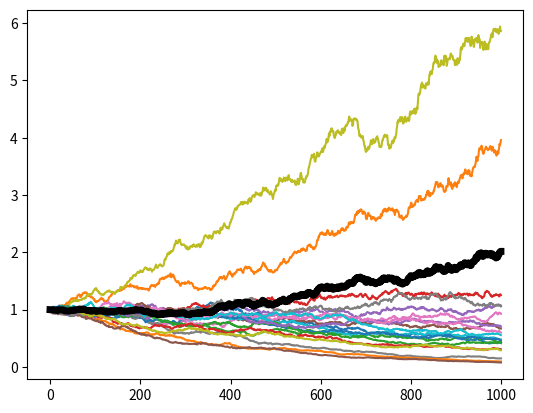

Python code for this plot:
import numpy as np
import matplotlib.pyplot as plt
from scipy import optimize as op

def project(y, A):
    n = y.size
    theta = np.linalg.solve(A, np.ones(n))


    c = np.zeros(4*n)
    A1 = np.concatenate((np.ones([1,n]),np.zeros([1,3*n])), axis = 1)
    A2 = np.concatenate((np.eye(n),-np.eye(n), np.diag(theta), -np.diag(theta)), axis = 1)
    A_eq = np.concatenate((A1, A2), axis = 0)
    b_eq = np.concatenate(([1],y))

    res = op.linprog(c, A_eq = A_eq, b_eq = b_eq, method='revised simplex')

    x = res.x
    x = x[0:n]
    return x

# Data
n = 20
T = 1000

r = 1 + 0.01*np.random.randn(n,T) + 0.001*np.random.randn(n,1) 
stocks =  np.cumprod(r, axis = 1) 

# Parameters
gamma = 20
epsilon = 1/8

# Initialization
A = epsilon*np.eye(n)
x = np.ones(n)/n
f = np.zeros(T)

# Algorithm
for t in range(T-1):
    r = stocks[:,t+1]/stocks[:,t]
    f[t] = - np.log(np.dot(x,r))
    grad = -r/np.dot(x, r)
    A = A + np.outer(grad, grad)
    
    y = x - 1/gamma * np.linalg.solve(A, grad)
    x = project(y, A)

wealth = np.exp(np.cumsum(-f))

# Visualization
fig, ax = plt.subplots()

for s in range(n):
    ax.plot(np.arange(T),stocks[s])
ax.plot(np.arange(T), wealth, 'k' , linewidth=5)
plt.show()
